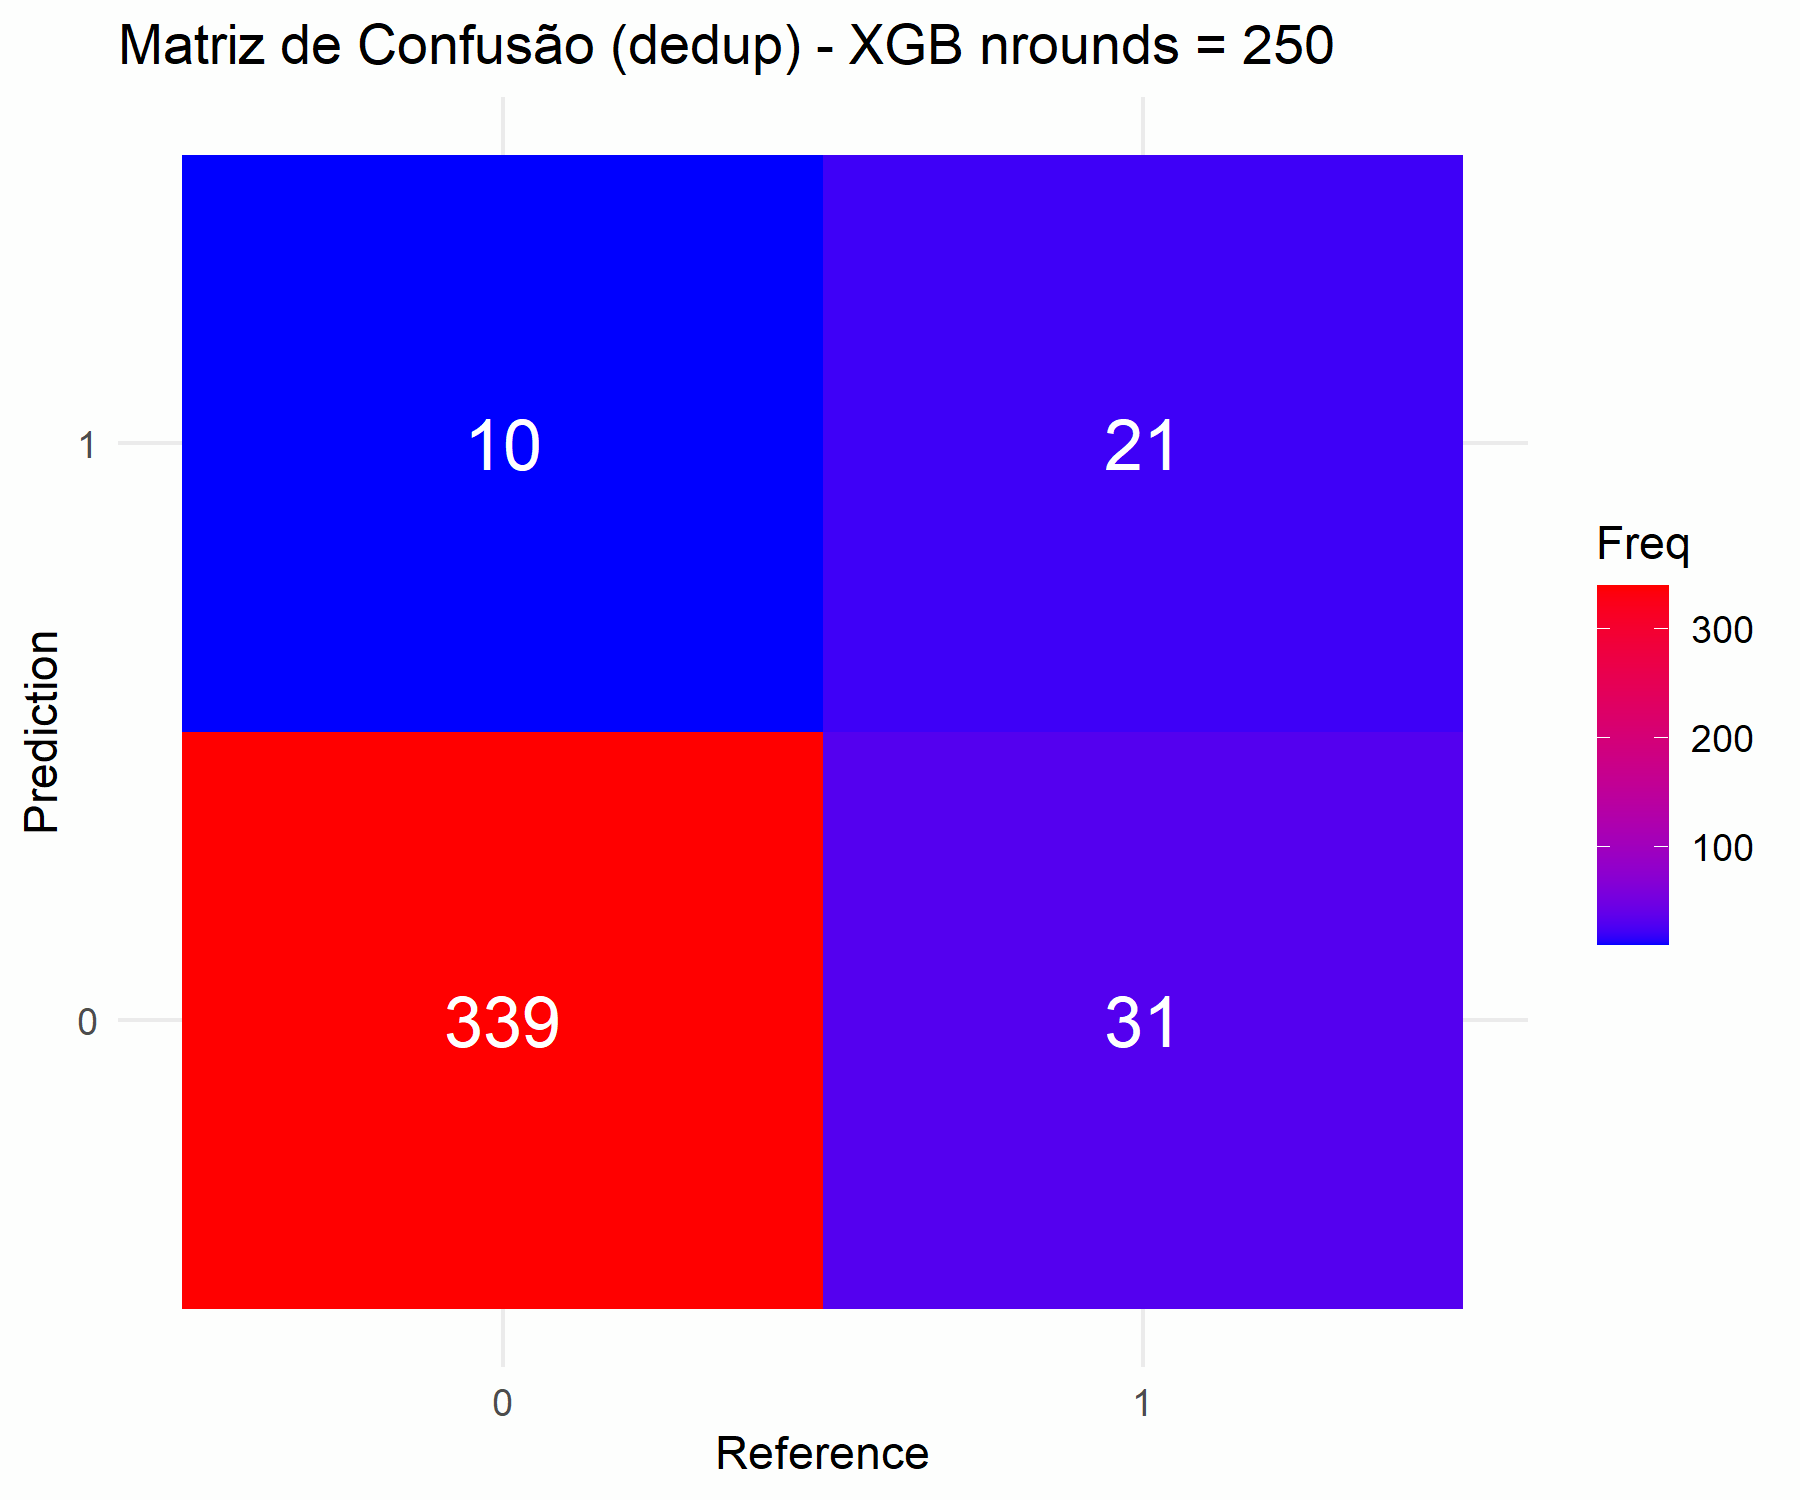

Source data for this figure (header and first rows):
Prediction, Reference, Freq
0, 0, 339
1, 0, 10
0, 1, 31
1, 1, 21
